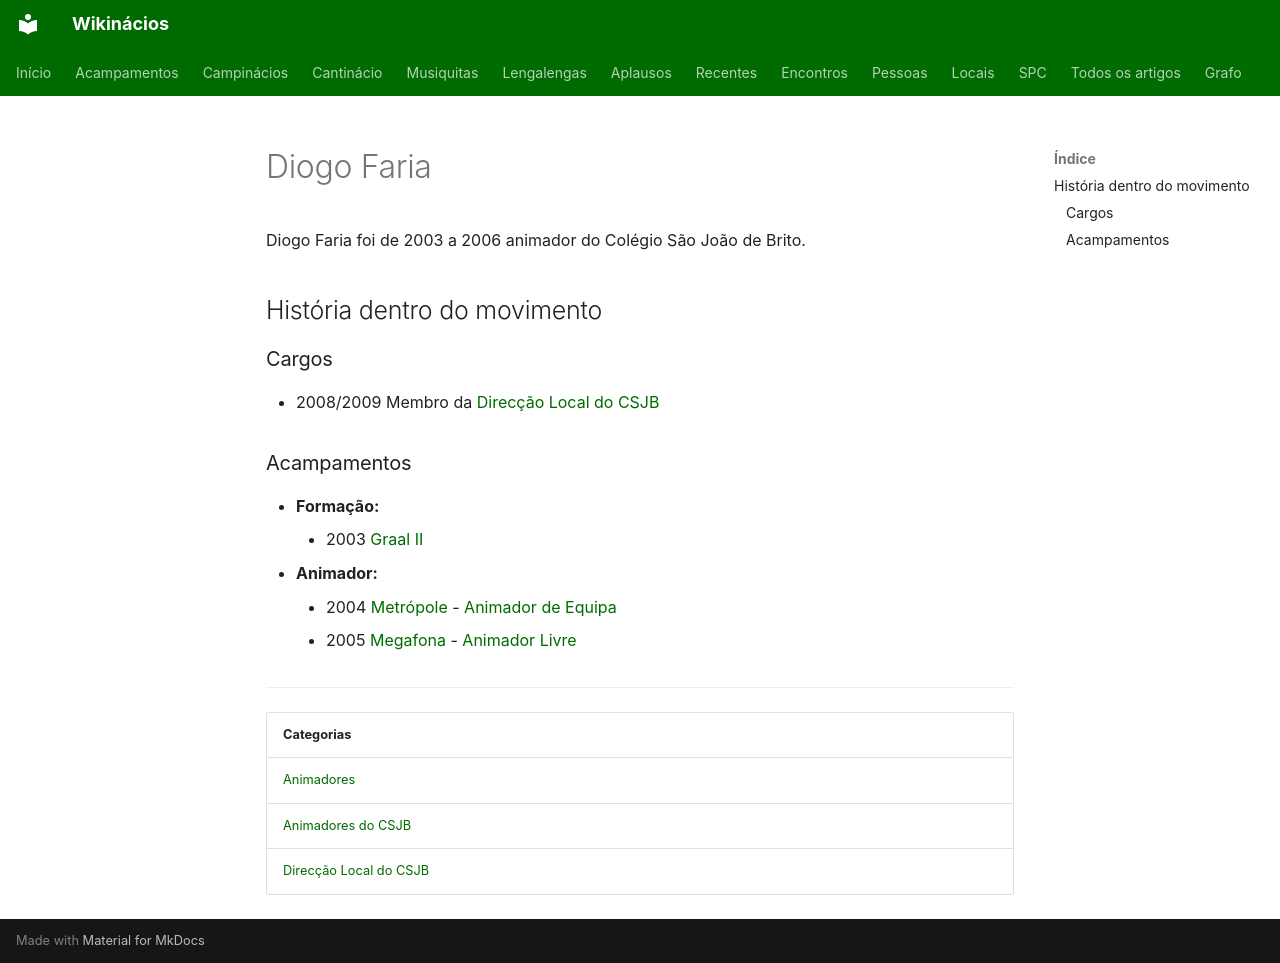

repository: neteinstein/Campinacios · page: Pessoas/D/Diogo Faria.html · generator: mkdocs

# Diogo Faria

Diogo Faria foi de 2003 a 2006 animador do Colégio São João de Brito.

## História dentro do movimento

### Cargos

- 2008/2009 Membro da [Direcção Local do CSJB](../../Categorias/Direc%C3%A7%C3%A3o%20Local%20do%20CSJB.md)

### Acampamentos

- **Formação:**
    - 2003 [Graal II](../../Acampamentos/2003/Graal%20II.md)
- **Animador:**
    - 2004 [Metrópole](../../Acampamentos/2004/Metr%C3%B3pole.md) - [Animador de Equipa](../../Cargos/Animador%20de%20Equipa.md)
    - 2005 [Megafona](../../Acampamentos/2005/Megafona.md) - [Animador Livre](../../Cargos/Animador%20Livre.md)

---

| Categorias |
| --- |
| [Animadores](../../Categorias/Animadores.md) |
| [Animadores do CSJB](../../Categorias/Animadores%20do%20CSJB.md) |
| [Direcção Local do CSJB](../../Categorias/Direc%C3%A7%C3%A3o%20Local%20do%20CSJB.md) |
